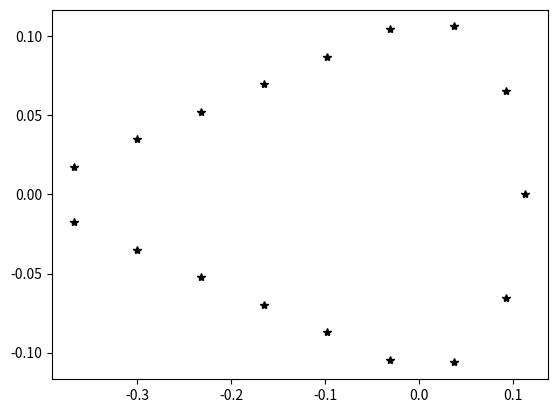

Reproduce this figure in Python.
#!/usr/bin/env python2
# -*- coding: utf-8 -*-
"""
Created on Mon Feb 18 14:43:10 2019

@author: PereiraJoao
"""

import math as m
import numpy as np
import matplotlib.pyplot as plt

def Coordinates():
    C_a = 0.547
    h_a = 0.225
    n_st = 17
    
    L_p = m.sqrt((C_a-(h_a/2.))**2. +(h_a/2.)**2.) #Top and bottom panel length
    L_le = 2*m.pi*(h_a/2.)*(180./360.) #Leading edge arc length
    L_tot = 2*L_p + L_le #total perimetry of airfoil
    b = L_tot/(n_st+1) #Stringer spacing
    Theta_p = m.atan((h_a/2)/(C_a-(h_a/2.))) #angle (radians) of airfoil top and bottom panel with respect to chordline
    
    
    # STRINGER COORDINATES FOR TOP PANEL----------
    B_coordinatesTP = list()
    y_B = 0#starting y coordinate
    z_B = -1#srandom initalization z coordinate 
    n = 0#staring stringer
    while True:
        n = n+1
        y_B = m.sin(Theta_p)*(n*b)# y-coordinate stringer top panel
        z_B = -(C_a-(h_a/2.))  + m.cos(Theta_p)*(n*b) # x-coordinate stringer top panel
        if z_B > 0.: #condition for first panel
            break
        B_coordinatesTP.append([z_B,y_B])
    
    #STRINGER COORDINATES FOR LEADING EDGE ARC top half------------
    B_coordinatesA = list()
    l_arc = b-(abs(B_coordinatesTP[-1][0])/m.cos(Theta_p)) #starting length along LE arc
    arc_angle = 0          
    while True:
        arc_angle = 360*(l_arc/(2*m.pi*(h_a/2))) * (m.pi/180) #radians
        z_B = m.sin(arc_angle)*(h_a/2)
        y_B = m.cos(arc_angle)*(h_a/2)
        l_arc = l_arc + b
        if y_B < 10**-4:
           y_B = 0
        B_coordinatesA.append([z_B,y_B])
        if arc_angle > 90*(m.pi/180):
            break
        
    #PUTTING ALL COORDINATES TOGETHER 
    B_coordinatesT = B_coordinatesTP + B_coordinatesA 
    B_coordinatesRev = [ [x,y*-1] for [x,y] in B_coordinatesT[::-1]]
    B_coordinates = B_coordinatesT + B_coordinatesRev[1:]#stiffner coordinates top half of aileron
    
    #PLOT TO CHECK THE COORDINATES ARE CORRECT
    Bplt = np.array(B_coordinates)
    plt.plot(Bplt[:,0],Bplt[:,1],'*k')
    plt.show()  

    return B_coordinates, b

testcoordinates, btest = Coordinates()
